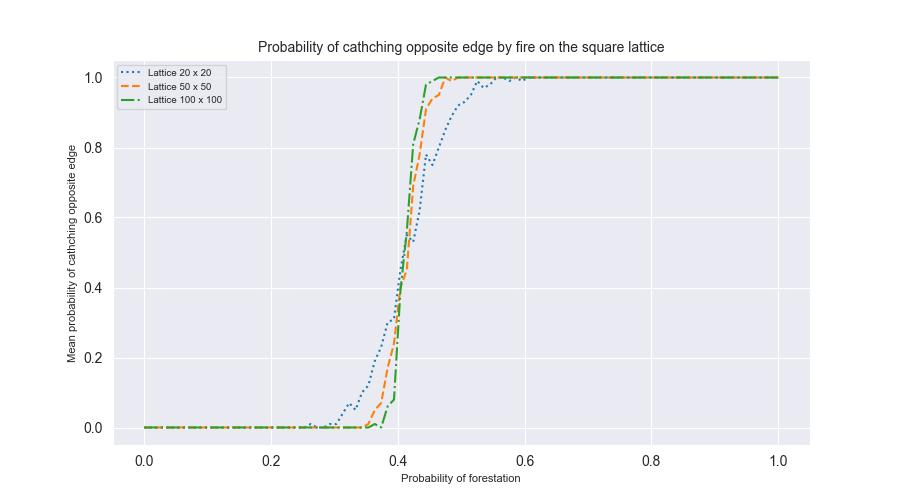

Data behind this chart, as committed beside it:
, 20x20_lattice, 50x50_lattice, 100x100_lattice
0, 0.0, 0.0, 0.0
1, 0.0, 0.0, 0.0
2, 0.0, 0.0, 0.0
3, 0.0, 0.0, 0.0
4, 0.0, 0.0, 0.0
5, 0.0, 0.0, 0.0
6, 0.0, 0.0, 0.0
7, 0.0, 0.0, 0.0
8, 0.0, 0.0, 0.0
9, 0.0, 0.0, 0.0
10, 0.0, 0.0, 0.0
11, 0.0, 0.0, 0.0
12, 0.0, 0.0, 0.0
13, 0.0, 0.0, 0.0
14, 0.0, 0.0, 0.0
15, 0.0, 0.0, 0.0
16, 0.0, 0.0, 0.0
17, 0.0, 0.0, 0.0
18, 0.0, 0.0, 0.0
19, 0.0, 0.0, 0.0
20, 0.0, 0.0, 0.0
21, 0.0, 0.0, 0.0
22, 0.0, 0.0, 0.0
23, 0.0, 0.0, 0.0
24, 0.0, 0.0, 0.0
25, 0.0, 0.0, 0.0
26, 0.01, 0.0, 0.0
27, 0.0, 0.0, 0.0
28, 0.0, 0.0, 0.0
29, 0.01, 0.0, 0.0
30, 0.01, 0.0, 0.0
31, 0.04, 0.0, 0.0
32, 0.07, 0.0, 0.0
33, 0.05, 0.0, 0.0
34, 0.1, 0.0, 0.0
35, 0.12, 0.01, 0.0
36, 0.19, 0.05, 0.01
37, 0.23, 0.07, 0.0
38, 0.3, 0.17, 0.06
39, 0.31, 0.24, 0.08
40, 0.45, 0.4, 0.39
41, 0.55, 0.45, 0.56
42, 0.53, 0.69, 0.81
43, 0.62, 0.78, 0.88
44, 0.78, 0.91, 0.98
45, 0.75, 0.94, 0.99
46, 0.8, 0.95, 1.0
47, 0.85, 1.0, 1.0
48, 0.89, 0.99, 1.0
49, 0.92, 1.0, 1.0
50, 0.93, 1.0, 1.0
51, 0.95, 1.0, 1.0
52, 0.99, 1.0, 1.0
53, 0.97, 1.0, 1.0
54, 0.98, 1.0, 1.0
55, 1.0, 1.0, 1.0
56, 1.0, 1.0, 1.0
57, 0.99, 1.0, 1.0
58, 1.0, 1.0, 1.0
59, 0.99, 1.0, 1.0
... 40 more rows
